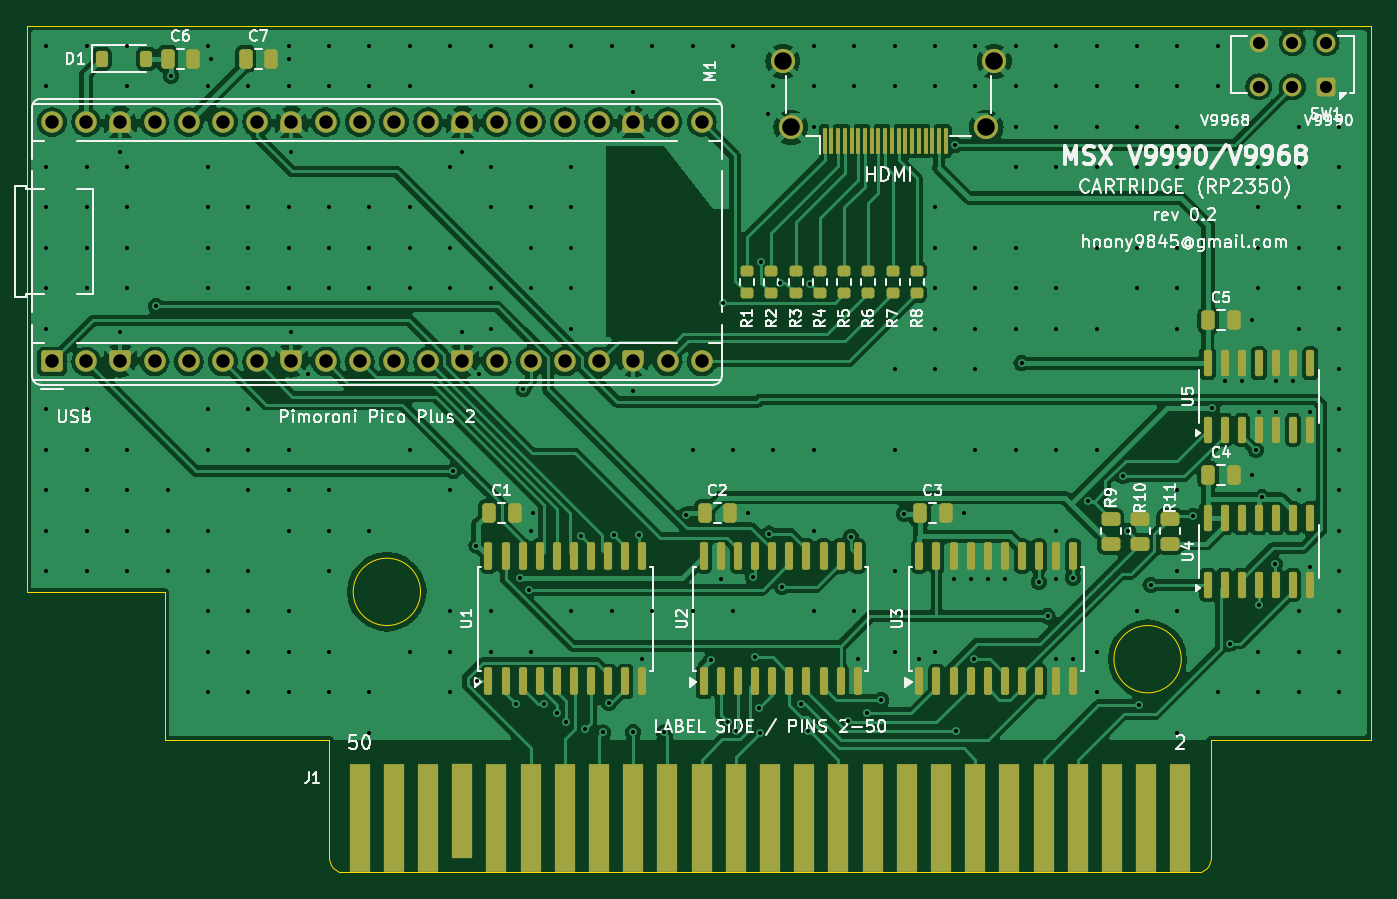
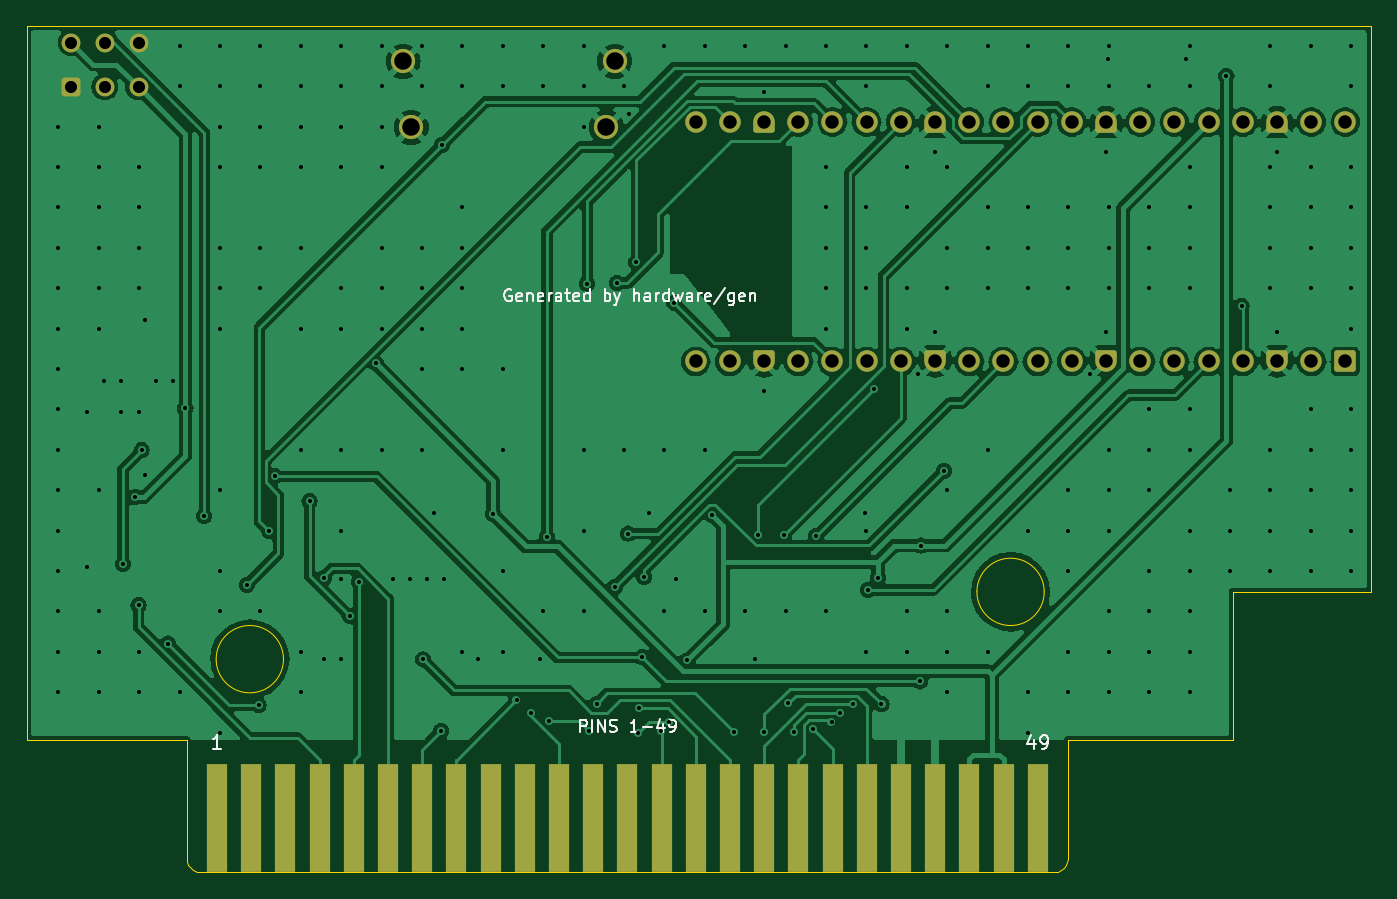
Circuit board: 11 layer files. Board 99.8 x 62.8 mm.
- bottom_copper: msx_v9990_cart-B_Cu.gbl (133646 bytes)
- bottom_mask: msx_v9990_cart-B_Mask.gbs (4506 bytes)
- paste: msx_v9990_cart-B_Paste.gbp (537 bytes)
- bottom_silk: msx_v9990_cart-B_Silkscreen.gbo (19622 bytes)
- outline: msx_v9990_cart-Edge_Cuts.gm1 (1947 bytes)
- top_copper: msx_v9990_cart-F_Cu.gtl (188332 bytes)
- top_mask: msx_v9990_cart-F_Mask.gts (8830 bytes)
- paste: msx_v9990_cart-F_Paste.gtp (5368 bytes)
- top_silk: msx_v9990_cart-F_Silkscreen.gto (109175 bytes)
- drill: msx_v9990_cart-NPTH.drl (313 bytes)
- drill: msx_v9990_cart-PTH.drl (6194 bytes)

=== bottom_copper: msx_v9990_cart-B_Cu.gbl (133646 bytes, source omitted) ===
=== bottom_mask: msx_v9990_cart-B_Mask.gbs (4506 bytes, source withheld) ===
=== paste: msx_v9990_cart-B_Paste.gbp ===
G04 #@! TF.GenerationSoftware,KiCad,Pcbnew,8.0.9-8.0.9-0~ubuntu20.04.1*
G04 #@! TF.CreationDate,2026-10-25T16:29:07+09:00*
G04 #@! TF.ProjectId,msx_v9990_cart,6d73785f-7639-4393-9930-5f636172742e,rev?*
G04 #@! TF.SameCoordinates,Original*
G04 #@! TF.FileFunction,Paste,Bot*
G04 #@! TF.FilePolarity,Positive*
%FSLAX46Y46*%
G04 Gerber Fmt 4.6, Leading zero omitted, Abs format (unit mm)*
G04 Created by KiCad (PCBNEW 8.0.9-8.0.9-0~ubuntu20.04.1) date 2026-10-25 16:29:07*
%MOMM*%
%LPD*%
G01*
G04 APERTURE LIST*
G04 APERTURE END LIST*
M02*

=== bottom_silk: msx_v9990_cart-B_Silkscreen.gbo (19622 bytes, source omitted) ===
=== outline: msx_v9990_cart-Edge_Cuts.gm1 ===
G04 #@! TF.GenerationSoftware,KiCad,Pcbnew,8.0.9-8.0.9-0~ubuntu20.04.1*
G04 #@! TF.CreationDate,2026-10-25T16:29:07+09:00*
G04 #@! TF.ProjectId,msx_v9990_cart,6d73785f-7639-4393-9930-5f636172742e,rev?*
G04 #@! TF.SameCoordinates,Original*
G04 #@! TF.FileFunction,Profile,NP*
%FSLAX46Y46*%
G04 Gerber Fmt 4.6, Leading zero omitted, Abs format (unit mm)*
G04 Created by KiCad (PCBNEW 8.0.9-8.0.9-0~ubuntu20.04.1) date 2026-10-25 16:29:07*
%MOMM*%
%LPD*%
G01*
G04 APERTURE LIST*
G04 #@! TA.AperFunction,Profile*
%ADD10C,0.100000*%
G04 #@! TD*
G04 APERTURE END LIST*
D10*
X42614000Y-82308000D02*
X42514100Y-82066800D01*
X20000000Y-62000000D02*
X20000000Y-20000000D01*
X106930000Y-82808000D02*
X43480000Y-82808000D01*
X105740000Y-67000000D02*
G75*
G02*
X100740000Y-67000000I-2500000J0D01*
G01*
X100740000Y-67000000D02*
G75*
G02*
X105740000Y-67000000I2500000J0D01*
G01*
X107930000Y-81808000D02*
X107895900Y-82066800D01*
X107430000Y-82674000D02*
X107188800Y-82773900D01*
X42772900Y-82515100D02*
X42614000Y-82308000D01*
X43480000Y-82808000D02*
X43221200Y-82773900D01*
X119800000Y-20000000D02*
X119800000Y-72989000D01*
X30240000Y-72989000D02*
X30240000Y-62000000D01*
X43221200Y-82773900D02*
X42980000Y-82674000D01*
X30240000Y-62000000D02*
X20000000Y-62000000D01*
X20000000Y-20000000D02*
X119800000Y-20000000D01*
X42514100Y-82066800D02*
X42480000Y-81808000D01*
X119800000Y-72989000D02*
X107930000Y-72989000D01*
X42480000Y-81808000D02*
X42480000Y-72989000D01*
X107895900Y-82066800D02*
X107796000Y-82308000D01*
X107796000Y-82308000D02*
X107637100Y-82515100D01*
X42480000Y-72989000D02*
X30240000Y-72989000D01*
X42980000Y-82674000D02*
X42772900Y-82515100D01*
X107930000Y-72989000D02*
X107930000Y-81808000D01*
X49240000Y-62000000D02*
G75*
G02*
X44240000Y-62000000I-2500000J0D01*
G01*
X44240000Y-62000000D02*
G75*
G02*
X49240000Y-62000000I2500000J0D01*
G01*
X107188800Y-82773900D02*
X106930000Y-82808000D01*
X107637100Y-82515100D02*
X107430000Y-82674000D01*
M02*

=== top_copper: msx_v9990_cart-F_Cu.gtl (188332 bytes, source omitted) ===
=== top_mask: msx_v9990_cart-F_Mask.gts (8830 bytes, source omitted) ===
=== paste: msx_v9990_cart-F_Paste.gtp ===
G04 #@! TF.GenerationSoftware,KiCad,Pcbnew,8.0.9-8.0.9-0~ubuntu20.04.1*
G04 #@! TF.CreationDate,2026-10-25T16:29:07+09:00*
G04 #@! TF.ProjectId,msx_v9990_cart,6d73785f-7639-4393-9930-5f636172742e,rev?*
G04 #@! TF.SameCoordinates,Original*
G04 #@! TF.FileFunction,Paste,Top*
G04 #@! TF.FilePolarity,Positive*
%FSLAX46Y46*%
G04 Gerber Fmt 4.6, Leading zero omitted, Abs format (unit mm)*
G04 Created by KiCad (PCBNEW 8.0.9-8.0.9-0~ubuntu20.04.1) date 2026-10-25 16:29:07*
%MOMM*%
%LPD*%
G01*
G04 APERTURE LIST*
G04 Aperture macros list*
%AMRoundRect*
0 Rectangle with rounded corners*
0 $1 Rounding radius*
0 $2 $3 $4 $5 $6 $7 $8 $9 X,Y pos of 4 corners*
0 Add a 4 corners polygon primitive as box body*
4,1,4,$2,$3,$4,$5,$6,$7,$8,$9,$2,$3,0*
0 Add four circle primitives for the rounded corners*
1,1,$1+$1,$2,$3*
1,1,$1+$1,$4,$5*
1,1,$1+$1,$6,$7*
1,1,$1+$1,$8,$9*
0 Add four rect primitives between the rounded corners*
20,1,$1+$1,$2,$3,$4,$5,0*
20,1,$1+$1,$4,$5,$6,$7,0*
20,1,$1+$1,$6,$7,$8,$9,0*
20,1,$1+$1,$8,$9,$2,$3,0*%
G04 Aperture macros list end*
%ADD10RoundRect,0.250000X-0.250000X-0.475000X0.250000X-0.475000X0.250000X0.475000X-0.250000X0.475000X0*%
%ADD11RoundRect,0.200000X0.275000X-0.200000X0.275000X0.200000X-0.275000X0.200000X-0.275000X-0.200000X0*%
%ADD12RoundRect,0.150000X0.150000X-0.825000X0.150000X0.825000X-0.150000X0.825000X-0.150000X-0.825000X0*%
%ADD13RoundRect,0.225000X-0.225000X-0.375000X0.225000X-0.375000X0.225000X0.375000X-0.225000X0.375000X0*%
%ADD14R,0.300000X1.900000*%
%ADD15RoundRect,0.250000X0.450000X-0.262500X0.450000X0.262500X-0.450000X0.262500X-0.450000X-0.262500X0*%
%ADD16RoundRect,0.150000X0.150000X-0.875000X0.150000X0.875000X-0.150000X0.875000X-0.150000X-0.875000X0*%
G04 APERTURE END LIST*
D10*
X36250000Y-22400000D03*
X38150000Y-22400000D03*
D11*
X84300000Y-39825000D03*
X84300000Y-38175000D03*
D10*
X107740000Y-53325000D03*
X109640000Y-53325000D03*
D12*
X107690000Y-49975000D03*
X108960000Y-49975000D03*
X110230000Y-49975000D03*
X111500000Y-49975000D03*
X112770000Y-49975000D03*
X114040000Y-49975000D03*
X115310000Y-49975000D03*
X115310000Y-45025000D03*
X114040000Y-45025000D03*
X112770000Y-45025000D03*
X111500000Y-45025000D03*
X110230000Y-45025000D03*
X108960000Y-45025000D03*
X107690000Y-45025000D03*
D13*
X25550000Y-22400000D03*
X28850000Y-22400000D03*
D10*
X107740000Y-41825000D03*
X109640000Y-41825000D03*
D14*
X79250000Y-28500000D03*
X79750000Y-28500000D03*
X80250000Y-28500000D03*
X80750000Y-28500000D03*
X81250000Y-28500000D03*
X81750000Y-28500000D03*
X82250000Y-28500000D03*
X82750000Y-28500000D03*
X83250000Y-28500000D03*
X83750000Y-28500000D03*
X84250000Y-28500000D03*
X84750000Y-28500000D03*
X85250000Y-28500000D03*
X85750000Y-28500000D03*
X86250000Y-28500000D03*
X86750000Y-28500000D03*
X87250000Y-28500000D03*
X87750000Y-28500000D03*
X88250000Y-28500000D03*
D15*
X100500000Y-58412500D03*
X100500000Y-56587500D03*
D10*
X86335000Y-56150000D03*
X88235000Y-56150000D03*
D15*
X104900000Y-58412500D03*
X104900000Y-56587500D03*
D10*
X70335000Y-56150000D03*
X72235000Y-56150000D03*
D11*
X82500000Y-39825000D03*
X82500000Y-38175000D03*
X77100000Y-39825000D03*
X77100000Y-38175000D03*
D16*
X86285000Y-68650000D03*
X87555000Y-68650000D03*
X88825000Y-68650000D03*
X90095000Y-68650000D03*
X91365000Y-68650000D03*
X92635000Y-68650000D03*
X93905000Y-68650000D03*
X95175000Y-68650000D03*
X96445000Y-68650000D03*
X97715000Y-68650000D03*
X97715000Y-59350000D03*
X96445000Y-59350000D03*
X95175000Y-59350000D03*
X93905000Y-59350000D03*
X92635000Y-59350000D03*
X91365000Y-59350000D03*
X90095000Y-59350000D03*
X88825000Y-59350000D03*
X87555000Y-59350000D03*
X86285000Y-59350000D03*
D10*
X30450000Y-22400000D03*
X32350000Y-22400000D03*
D11*
X75300000Y-39825000D03*
X75300000Y-38175000D03*
D16*
X70285000Y-68650000D03*
X71555000Y-68650000D03*
X72825000Y-68650000D03*
X74095000Y-68650000D03*
X75365000Y-68650000D03*
X76635000Y-68650000D03*
X77905000Y-68650000D03*
X79175000Y-68650000D03*
X80445000Y-68650000D03*
X81715000Y-68650000D03*
X81715000Y-59350000D03*
X80445000Y-59350000D03*
X79175000Y-59350000D03*
X77905000Y-59350000D03*
X76635000Y-59350000D03*
X75365000Y-59350000D03*
X74095000Y-59350000D03*
X72825000Y-59350000D03*
X71555000Y-59350000D03*
X70285000Y-59350000D03*
D12*
X107690000Y-61475000D03*
X108960000Y-61475000D03*
X110230000Y-61475000D03*
X111500000Y-61475000D03*
X112770000Y-61475000D03*
X114040000Y-61475000D03*
X115310000Y-61475000D03*
X115310000Y-56525000D03*
X114040000Y-56525000D03*
X112770000Y-56525000D03*
X111500000Y-56525000D03*
X110230000Y-56525000D03*
X108960000Y-56525000D03*
X107690000Y-56525000D03*
D16*
X54285000Y-68650000D03*
X55555000Y-68650000D03*
X56825000Y-68650000D03*
X58095000Y-68650000D03*
X59365000Y-68650000D03*
X60635000Y-68650000D03*
X61905000Y-68650000D03*
X63175000Y-68650000D03*
X64445000Y-68650000D03*
X65715000Y-68650000D03*
X65715000Y-59350000D03*
X64445000Y-59350000D03*
X63175000Y-59350000D03*
X61905000Y-59350000D03*
X60635000Y-59350000D03*
X59365000Y-59350000D03*
X58095000Y-59350000D03*
X56825000Y-59350000D03*
X55555000Y-59350000D03*
X54285000Y-59350000D03*
D11*
X73500000Y-39825000D03*
X73500000Y-38175000D03*
D10*
X54335000Y-56150000D03*
X56235000Y-56150000D03*
D15*
X102700000Y-58412500D03*
X102700000Y-56587500D03*
D11*
X78900000Y-39825000D03*
X78900000Y-38175000D03*
X86100000Y-39825000D03*
X86100000Y-38175000D03*
X80700000Y-39825000D03*
X80700000Y-38175000D03*
M02*

=== top_silk: msx_v9990_cart-F_Silkscreen.gto (109175 bytes, source omitted) ===
=== drill: msx_v9990_cart-NPTH.drl ===
M48
; DRILL file {KiCad 8.0.9-8.0.9-0~ubuntu20.04.1} date 2026-10-25T16:29:07+0900
; FORMAT={-:-/ absolute / metric / decimal}
; #@! TF.CreationDate,2026-10-25T16:29:07+09:00
; #@! TF.GenerationSoftware,Kicad,Pcbnew,8.0.9-8.0.9-0~ubuntu20.04.1
; #@! TF.FileFunction,NonPlated,1,2,NPTH
FMAT,2
METRIC
%
G90
G05
M30

=== drill: msx_v9990_cart-PTH.drl (6194 bytes, source omitted) ===
